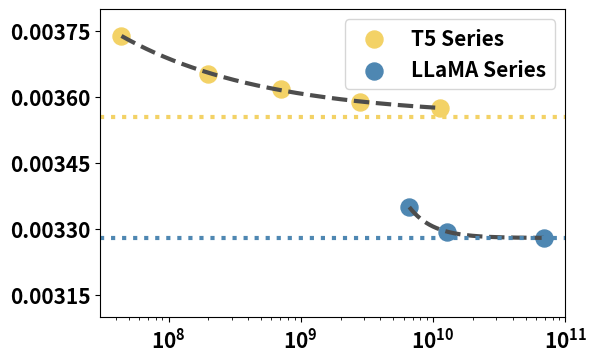

Write Python code to recreate this figure. (Note: this script raises an exception after producing the figure.)
import numpy as np
import matplotlib.pyplot as plt
from scipy.optimize import least_squares
from matplotlib.ticker import MaxNLocator

# 定义拟合函数
def scaling_law(params, n):
    a, b, c = params
    return (a / n) ** b + c

# 定义残差函数
def residuals(params, n, l):
    return scaling_law(params, n) - l

# 定义函数用于拟合数据并计算 R²
def fit_scaling_law(n, l, restarts=50):
    best_result = None
    best_r_squared = -float('inf')  # 初始化为负无穷

    for _ in range(restarts):  # 重启次数
        # 随机生成初始值
        initial_guess = np.random.uniform(low=[1, 0.1, -1], high=[1e4, 2, 1], size=3)
        result = least_squares(residuals, x0=initial_guess, args=(n, l))
        
        # 获取拟合结果
        predicted_l = scaling_law(result.x, n)
        
        # 计算 R²
        ss_res = np.sum((l - predicted_l) ** 2)
        ss_tot = np.sum((l - np.mean(l)) ** 2)
        r_squared = 1 - (ss_res / ss_tot)
        
        # 更新最优结果
        if r_squared > best_r_squared:
            best_r_squared = r_squared
            best_result = result

    return best_result, best_r_squared

# 数据组 1
n1 = np.array([44057088, 198229248, 704769024, 2818699264, 11274422272], dtype=np.float32)
l1 = np.array([0.003739327519766013, 0.00365354820880983, 0.003618691318817766, 0.0035889147738936734, 0.003575122915571207], dtype=np.float32)

# 数据组 2
n2 = np.array([6607343616, 12852024320, 68714504192], dtype=np.float32)
l2 = np.array([0.003349998694460214, 0.003293957555899526, 0.0032800482437811704], dtype=np.float32)

# 拟合数据组 1
result1, r_squared1 = fit_scaling_law(n1, l1)
a1, b1, c1 = result1.x
n1_smooth = np.logspace(np.log10(n1.min()), np.log10(n1.max()), 1000)
predicted_l1 = scaling_law(result1.x, n1_smooth)

# 拟合数据组 2
result2, r_squared2 = fit_scaling_law(n2, l2)
a2, b2, c2 = result2.x
n2_smooth = np.logspace(np.log10(n2.min()), np.log10(n2.max()), 1000)
predicted_l2 = scaling_law(result2.x, n2_smooth)



# 绘制图像
plt.figure(figsize=(6, 4))
# plt.rcParams['font.family'] = 'Calibri'  # 设置字体为 Arial
plt.rcParams['font.size'] = 15  # 设置字体大小为 14pt
plt.rcParams['font.weight'] = 'bold'
plt.scatter(n1, l1, color='#f3d266', label='T5 Series', s=150)
plt.plot(n1_smooth, predicted_l1, color='#4d4d4d', linestyle='--',linewidth=3)

plt.scatter(n2, l2, color='#4e87b2', label='LLaMA Series',s=150)
plt.plot(n2_smooth, predicted_l2, color='#4d4d4d', linestyle='--',linewidth=3)

plt.axhline(c1, color='#f3d266', linestyle=':',linewidth=3)
plt.axhline(c2, color='#4e87b2', linestyle=':',linewidth=3)

plt.ylim(0.0031, 0.0038)
plt.gca().yaxis.set_major_locator(MaxNLocator(nbins=5))  
plt.xscale('log')
plt.xlim(0, 1e11)

plt.legend()
plt.savefig('./result/scaling_law_minder.png', bbox_inches='tight')
plt.savefig('./result/scaling_law_minder.svg', format="svg", bbox_inches='tight')
plt.show()

# 打印结果
print(f"Group 1: Scaling Law: l = ({a1} / n) ^ {b1} + {c1}, R² = {r_squared1 }")
print(f"Group 2: Scaling Law: l = ({a2} / n) ^ {b2} + {c2 }, R² = {r_squared2 }")
